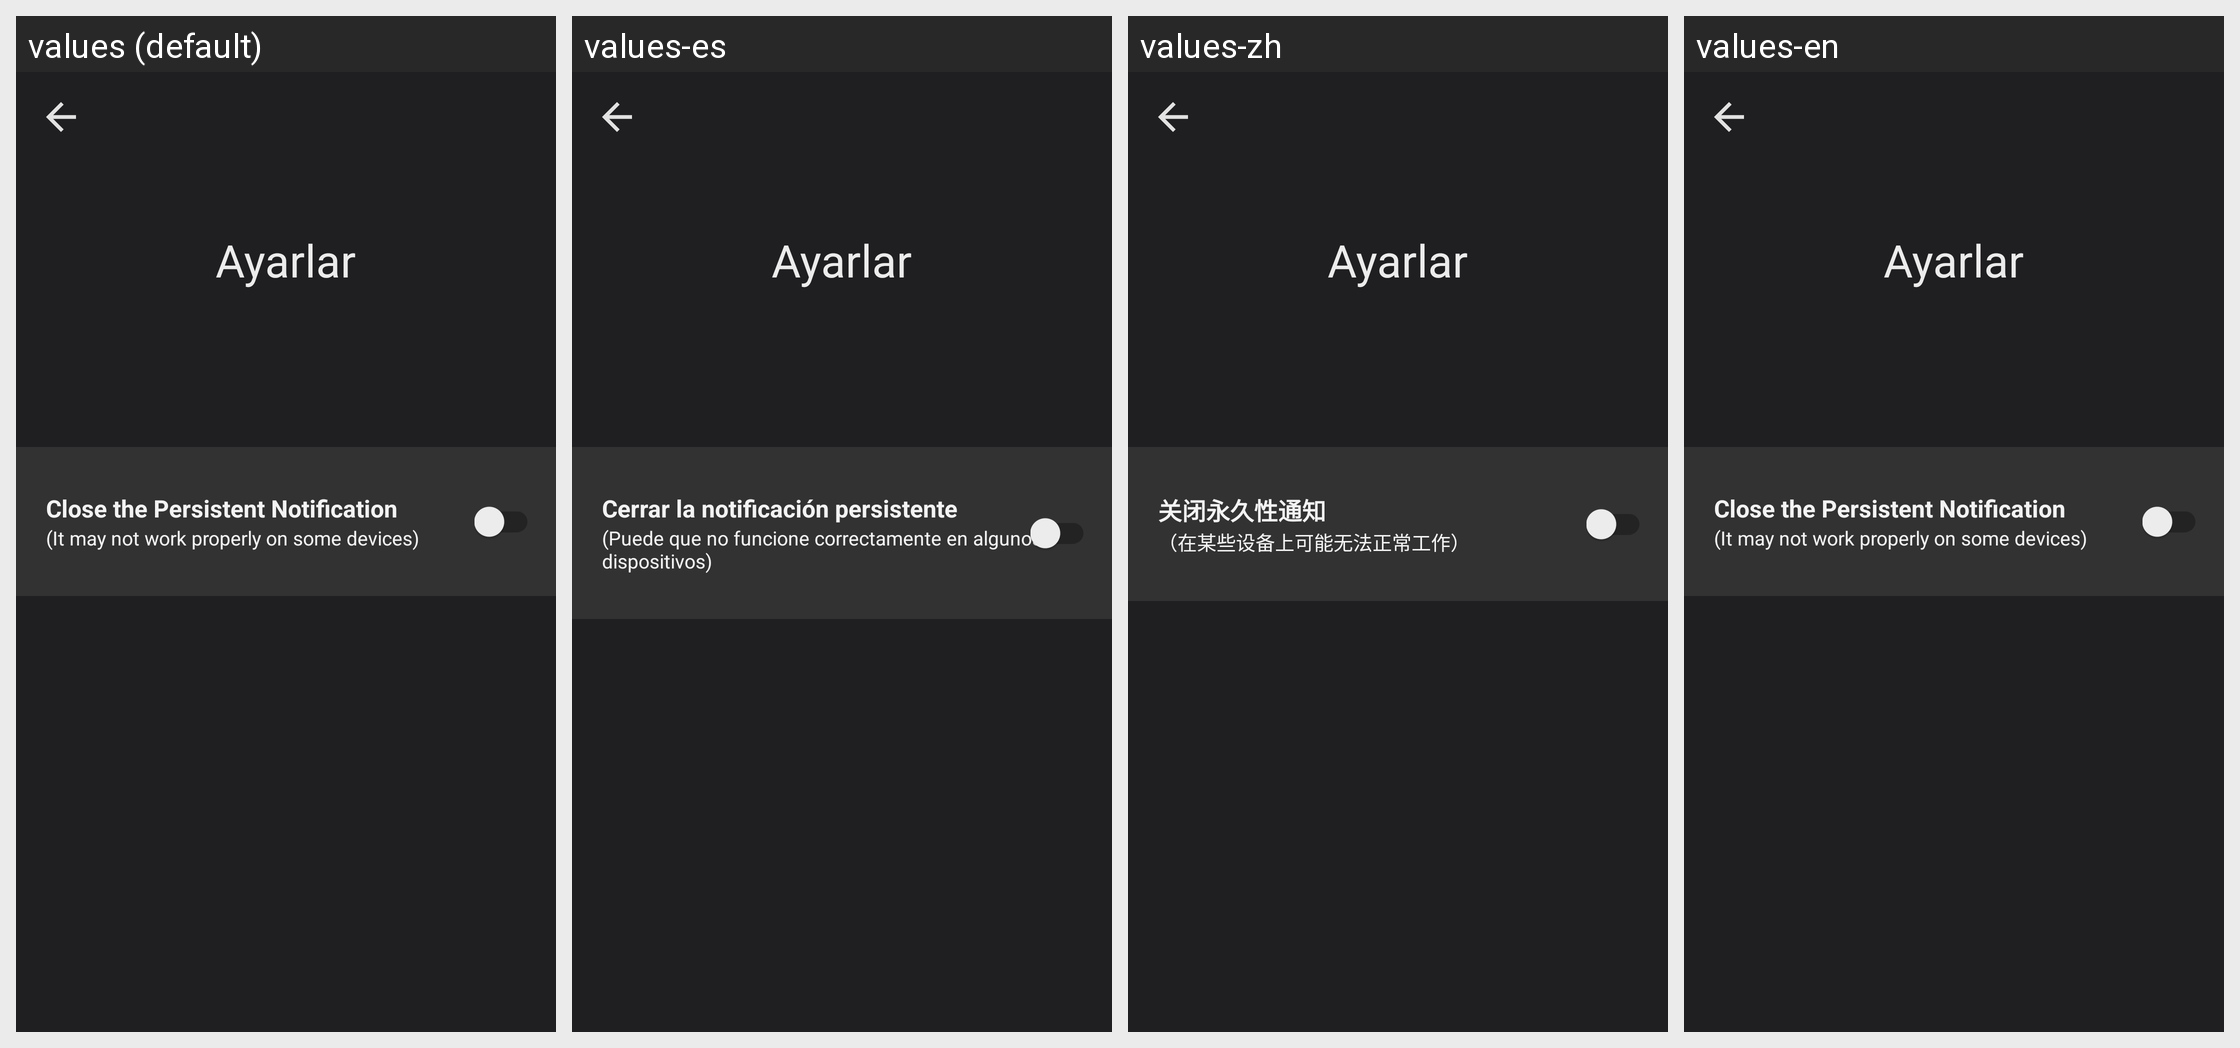

The Android screen above is rendered under several locales of the same app. Produce the string resources it draws, with the default and per-locale values.
Android screen res/layout/fragment_options_page.xml rendered under 4 locales, left to right: values (default), values-es, values-zh, values-en. Device: Nexus 5 (rendered at 1080×1920; each locale shown at half size, 540×960, under a caption strip naming it); theme AppTheme.
Other locales in the repository, not shown: values-ar, values-de-rDE, values-fa, values-fi-rFI, values-fr, values-ja-rJP, values-pt, values-ru, values-tr-rTR.
Strings drawn on this screen, with the default value and each locale's value (text and hints the layout hard-codes, and strings that could not be matched under every locale, appear in the picture but are not listed):

close_notif
  values: Close the Persistent Notification
  values-es: Cerrar la notificación persistente
  values-zh: 关闭永久性通知
  values-en: Close the Persistent Notification

it_may_not_work
  values: (It may not work properly on some devices)
  values-es: (Puede que no funcione correctamente en algunos dispositivos)
  values-zh: （在某些设备上可能无法正常工作）
  values-en: (It may not work properly on some devices)
